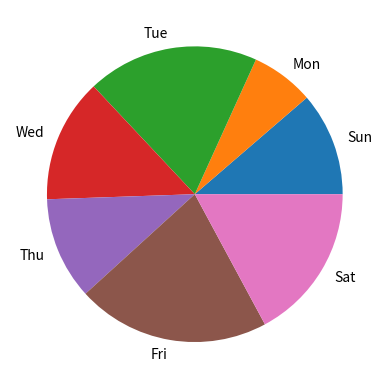

The script that saved this image:
import matplotlib.pyplot as plt
sales=[5000,3044,8294,5986,4950,9323,7566]
days=['Sun','Mon','Tue','Wed','Thu','Fri','Sat']
plt.pie(sales,labels=days)
plt.show()
